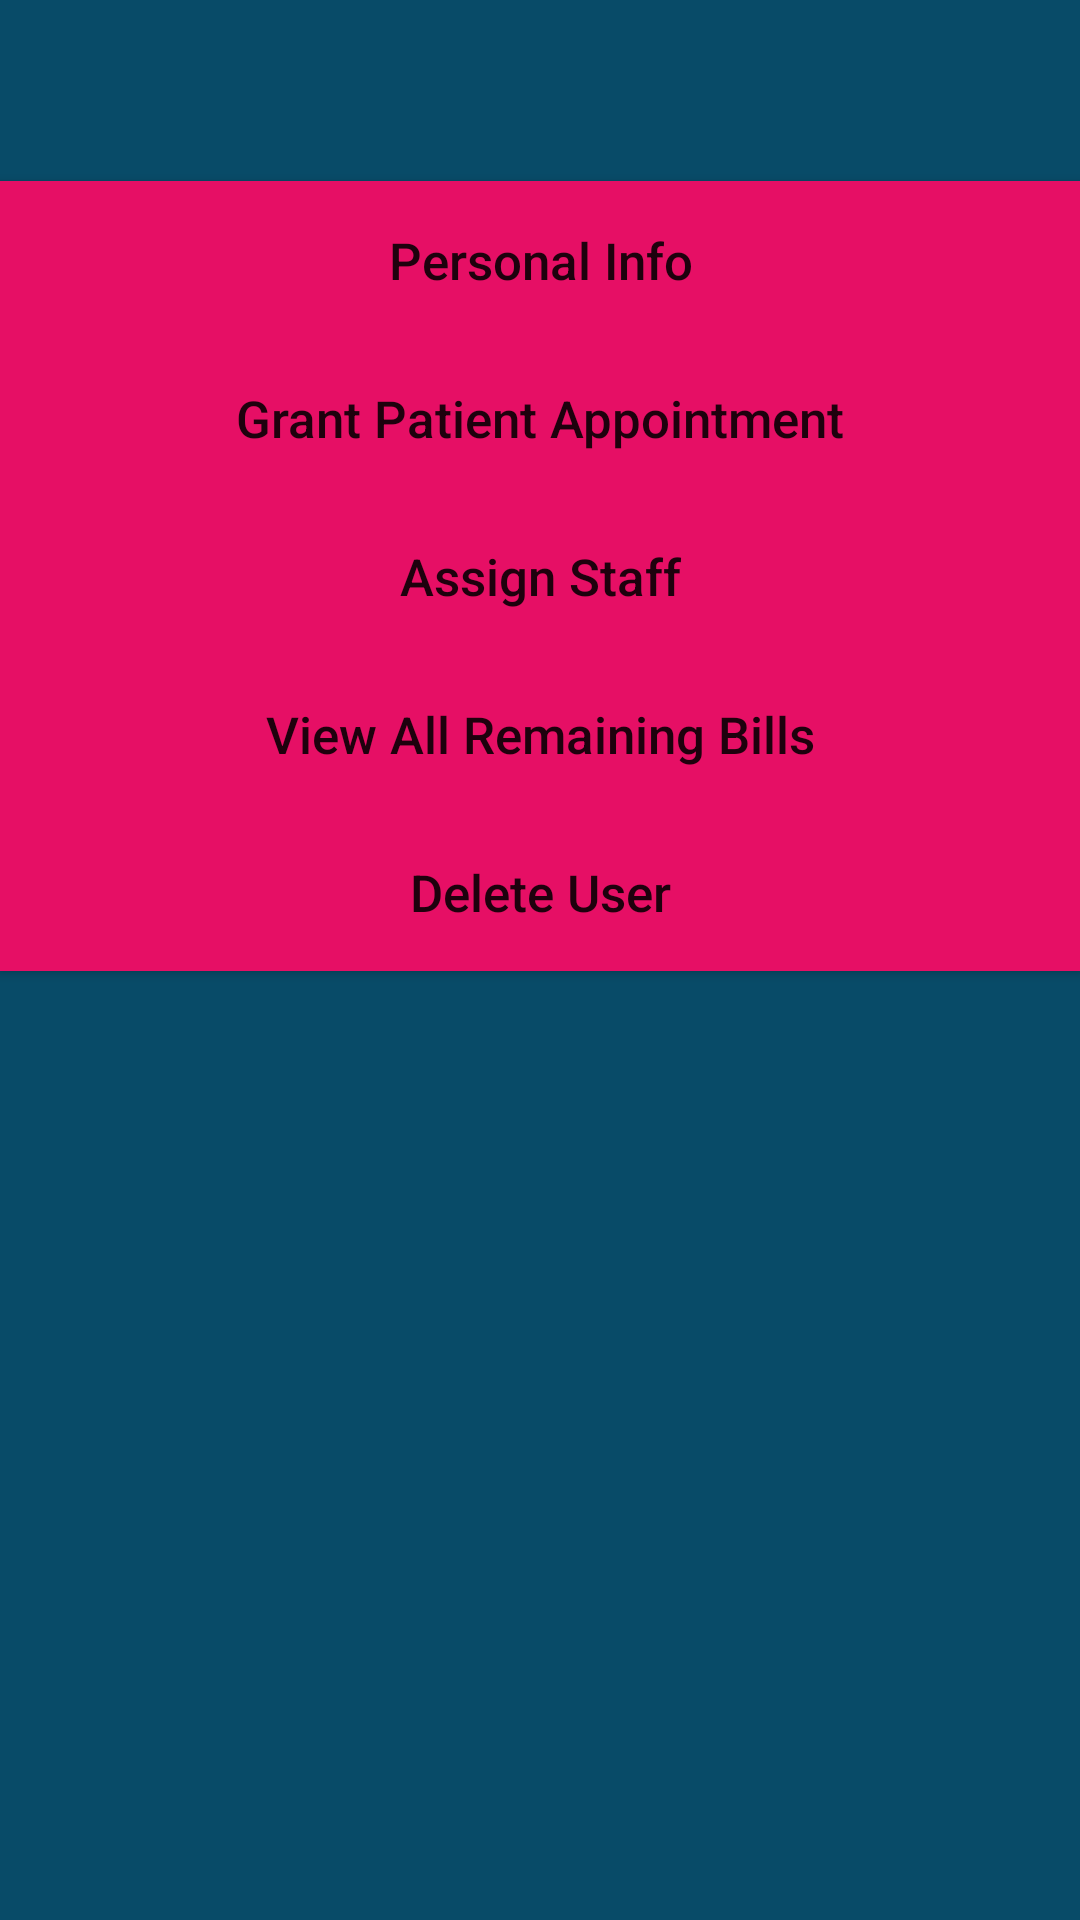

Here is an Android app screen rendered from its layout file. Give the layout XML and the strings, colors and styles it references.
<!-- AndroidManifest.xml: application theme AppTheme -->
<!-- res/layout/desktop_admin.xml -->
<?xml version="1.0" encoding="utf-8"?>
<LinearLayout xmlns:android="http://schemas.android.com/apk/res/android"
    android:layout_width="match_parent"
    android:layout_height="match_parent"
    android:background="#084B68"
    android:orientation="vertical"
    android:paddingLeft="@dimen/activity_horizontal_margin"
    android:paddingTop="@dimen/activity_vertical_margin"
    android:paddingRight="@dimen/activity_horizontal_margin"
    android:paddingBottom="@dimen/activity_vertical_margin">

    <LinearLayout
        android:layout_width="match_parent"
        android:layout_height="wrap_content"
        android:orientation="horizontal">

        <TextView
            android:id="@+id/tv_da_name"
            android:layout_width="match_parent"
            android:layout_height="wrap_content"
            android:layout_marginBottom="20dp"
            android:gravity="center_horizontal"
            android:text=""
            android:textSize="30dp" />
    </LinearLayout>

    <Button
        android:id="@+id/b_da_info"
        android:layout_width="match_parent"
        android:layout_height="wrap_content"
        android:layout_gravity="center"
        android:background="#E60F65"
        android:onClick="onClick"
        android:padding="15dp"
        android:text="Personal Info"
        android:textAllCaps="false"
        android:textSize="17dp" />

    <Button
        android:id="@+id/b_da_patient_appointment"
        android:layout_width="match_parent"
        android:layout_height="wrap_content"
        android:layout_gravity="center"
        android:background="#E60F65"
        android:onClick="onClick"
        android:padding="15dp"
        android:text="Grant Patient Appointment"
        android:textAllCaps="false"
        android:textSize="17dp" />

    <Button
        android:id="@+id/b_da_assign"
        android:layout_width="match_parent"
        android:layout_height="wrap_content"
        android:layout_gravity="center"
        android:background="#E60F65"
        android:onClick="onClick"
        android:padding="15dp"
        android:text="Assign Staff"
        android:textAllCaps="false"
        android:textSize="17dp" />

    <Button
        android:id="@+id/b_da_remaining_bills"
        android:layout_width="match_parent"
        android:layout_height="wrap_content"
        android:layout_gravity="center"
        android:background="#E60F65"
        android:onClick="onClick"
        android:padding="15dp"
        android:text="View All Remaining Bills"
        android:textAllCaps="false"
        android:textSize="17dp" />

    

    <Button
        android:id="@+id/b_da_delete_user"
        android:layout_width="match_parent"
        android:layout_height="wrap_content"
        android:layout_gravity="center"
        android:background="#E60F65"
        android:onClick="onClick"
        android:padding="15dp"
        android:text="Delete User"
        android:textAllCaps="false"
        android:textSize="17dp" />

</LinearLayout>
<!-- resources referenced by this layout -->
<resources>
  <style name="AppTheme" parent="Base.Theme.AppCompat.Light.DarkActionBar">
          
          <item name="colorPrimary">@color/colorPrimary</item>
          <item name="colorPrimaryDark">@color/colorPrimaryDark</item>
          <item name="colorAccent">@color/colorAccent</item>
      </style>
  <color name="colorPrimary">#066294</color>
  <color name="colorPrimaryDark">#13BCD6</color>
  <color name="colorAccent">#FF4081</color>
</resources>
